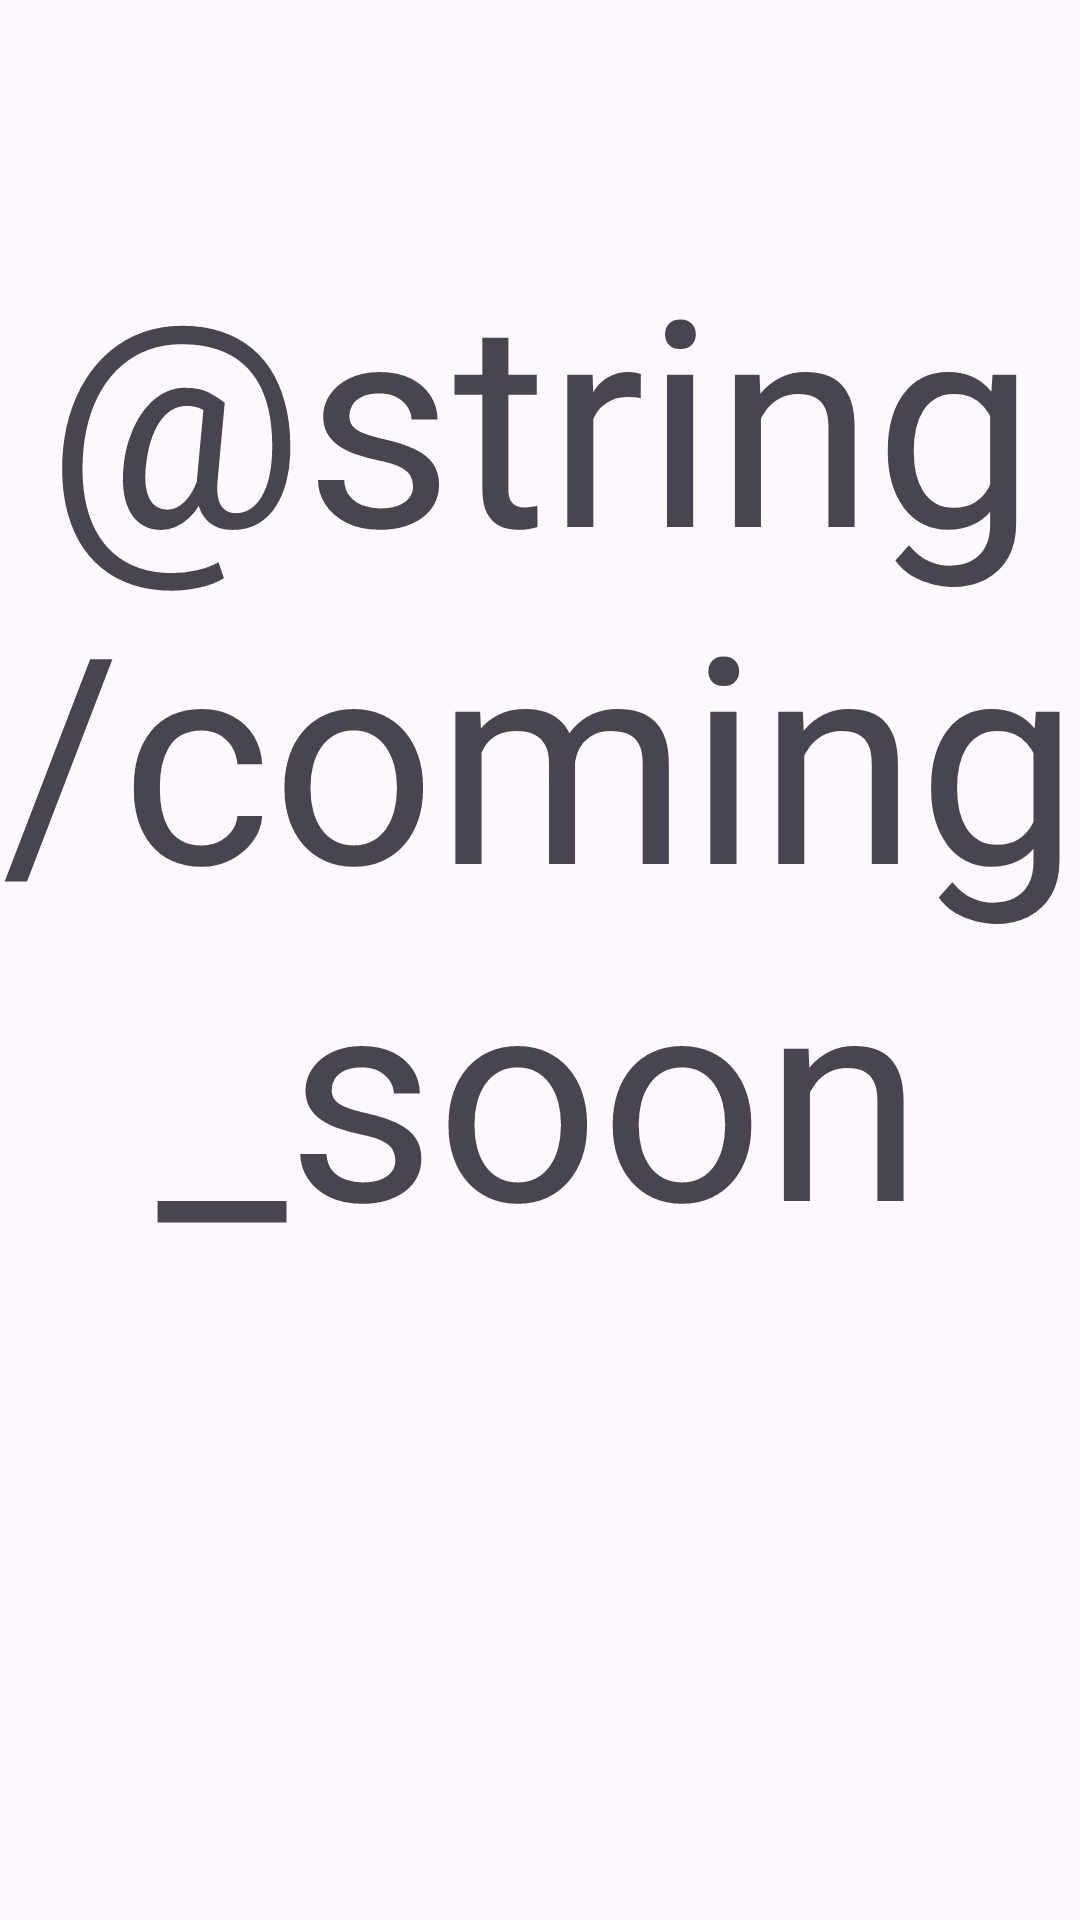

This screen was rendered from an Android layout file. Write that file and the resources it references.
<!-- AndroidManifest.xml: application theme Theme.IELTSPreparation -->
<!-- res/layout/fragment_ielts.xml -->
<?xml version="1.0" encoding="utf-8"?>
<FrameLayout xmlns:android="http://schemas.android.com/apk/res/android"
    xmlns:tools="http://schemas.android.com/tools"
    android:layout_width="match_parent"
    android:layout_height="match_parent"
    tools:context=".presentation.dashboard.IeltsFragment">

    
    <TextView
        android:layout_width="match_parent"
        android:layout_height="match_parent"
        android:paddingTop="@dimen/padding_bottom_74"
        android:text="@string/coming_soon"
        android:textAlignment="center"
        android:textSize="96sp" />

</FrameLayout>
<!-- resources referenced by this layout -->
<resources>
  <dimen name="padding_bottom_74">74dp</dimen>
  <style name="Theme.IELTSPreparation" parent="Base.Theme.IELTSPreparation" />
  <style name="Base.Theme.IELTSPreparation" parent="Theme.Material3.DayNight.NoActionBar">
          
          
      </style>
</resources>
